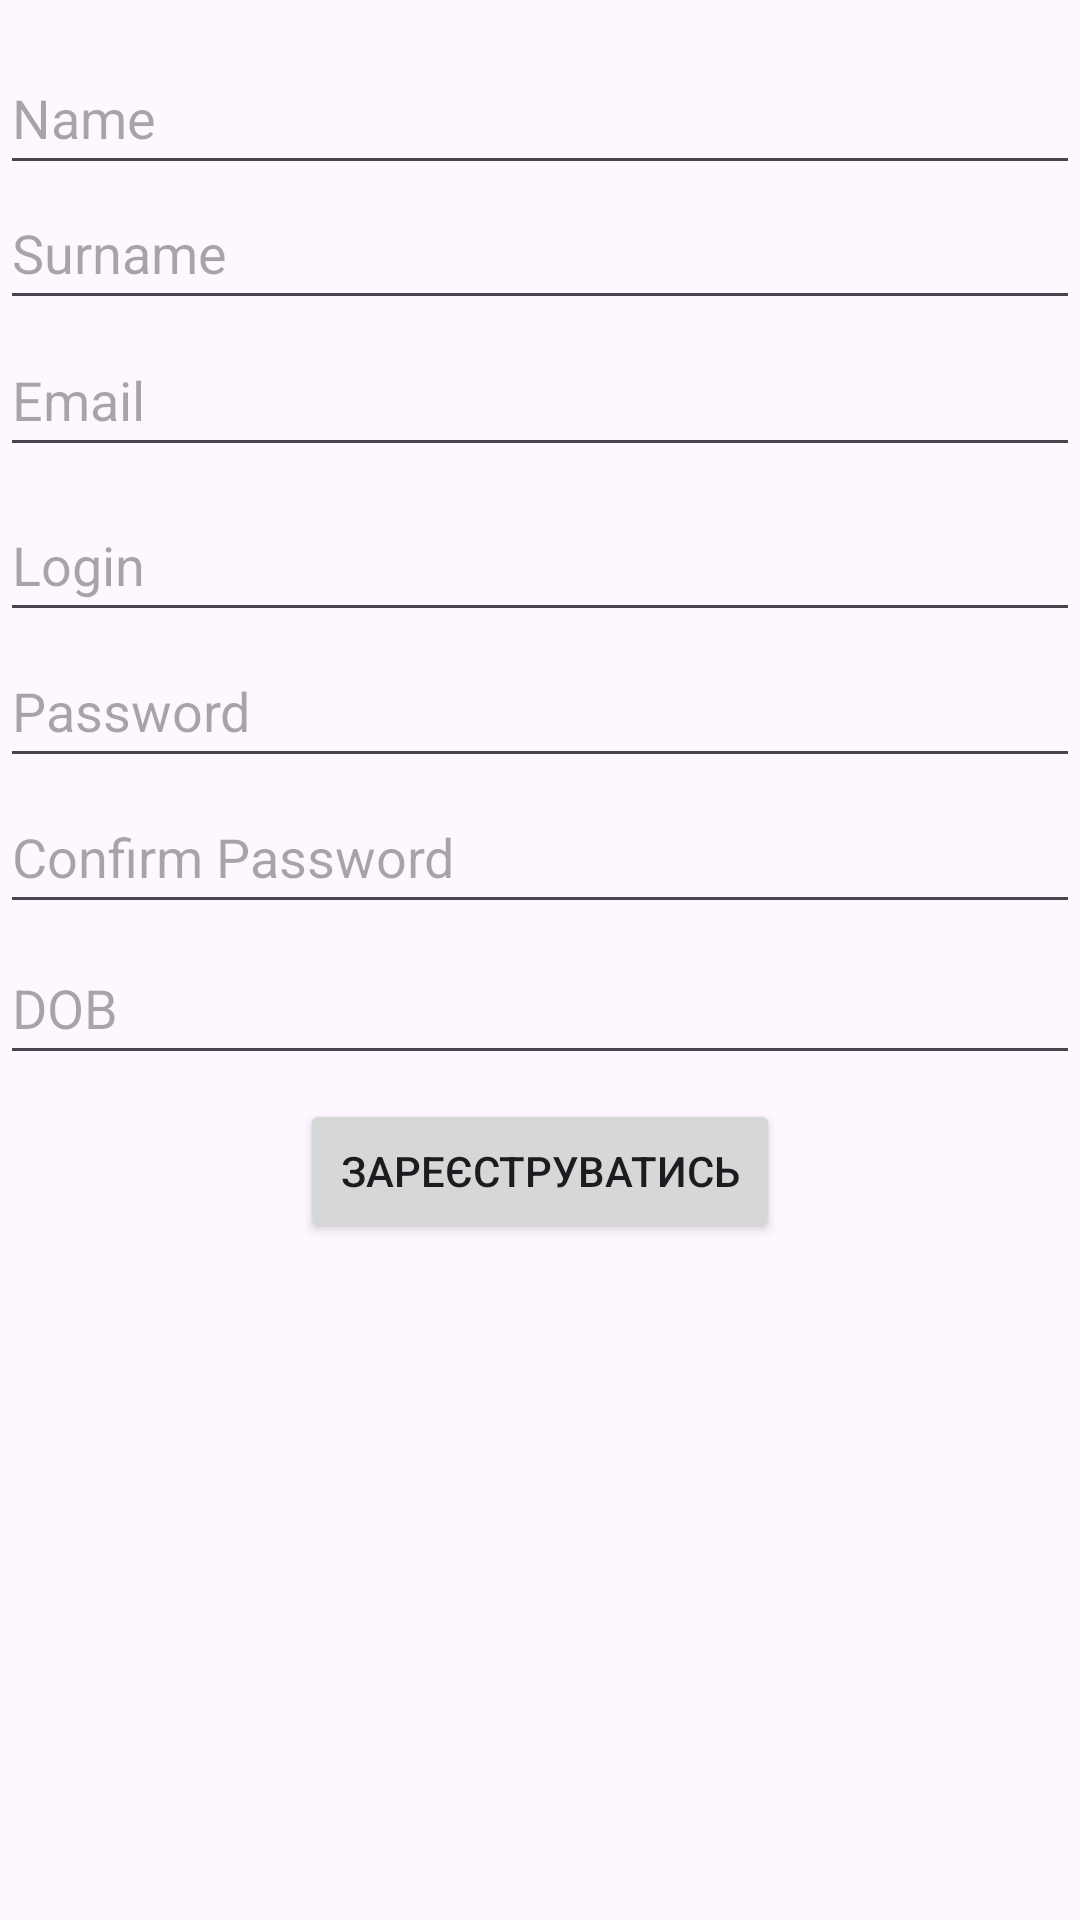

Reconstruct the res/layout file that produces this screen, plus the resources it refers to.
<!-- AndroidManifest.xml: application theme Theme.Project_Sem -->
<!-- res/layout/activity_registration.xml -->
<?xml version="1.0" encoding="utf-8"?>
<androidx.constraintlayout.widget.ConstraintLayout xmlns:android="http://schemas.android.com/apk/res/android"
    xmlns:app="http://schemas.android.com/apk/res-auto"
    xmlns:tools="http://schemas.android.com/tools"
    android:layout_width="match_parent"
    android:layout_height="match_parent"
    tools:context=".RegistrationActivity">


    <EditText
        android:id="@+id/editTextName"
        android:layout_width="match_parent"
        android:layout_height="wrap_content"
        android:hint="@string/name"
        android:importantForAutofill="no"
        android:inputType="text"
        android:minHeight="48dp"
        app:layout_constraintBottom_toBottomOf="parent"
        app:layout_constraintTop_toTopOf="parent"
        app:layout_constraintVertical_bias="0.023"
        tools:layout_editor_absoluteX="0dp" />

    <EditText
        android:id="@+id/editTextSurname"
        android:layout_width="match_parent"
        android:layout_height="wrap_content"
        android:hint="@string/surname"
        android:importantForAutofill="no"
        android:inputType="text"
        android:minHeight="48dp"
        app:layout_constraintBottom_toBottomOf="parent"
        app:layout_constraintTop_toTopOf="parent"
        app:layout_constraintVertical_bias="0.099"
        tools:layout_editor_absoluteX="0dp" />

    <EditText
        android:id="@+id/editTextConfirmPassword"
        android:layout_width="match_parent"
        android:layout_height="wrap_content"
        android:layout_below="@id/editTextPassword"
        android:hint="@string/confirm_password"
        android:importantForAutofill="no"
        android:inputType="textPassword"
        android:minHeight="48dp"
        app:layout_constraintBottom_toBottomOf="parent"
        app:layout_constraintTop_toTopOf="parent"
        app:layout_constraintVertical_bias="0.439"
        tools:layout_editor_absoluteX="0dp" />

    <EditText
        android:id="@+id/editTextPassword"
        android:layout_width="match_parent"
        android:layout_height="wrap_content"
        android:layout_below="@id/editTextLogin"
        android:hint="@string/password"
        android:importantForAutofill="no"
        android:inputType="textPassword"
        android:minHeight="48dp"
        app:layout_constraintBottom_toBottomOf="parent"
        app:layout_constraintTop_toTopOf="parent"
        app:layout_constraintVertical_bias="0.357"
        tools:layout_editor_absoluteX="0dp" />

    <EditText
        android:id="@+id/editTextDateOfBirth"
        android:layout_width="match_parent"
        android:layout_height="wrap_content"
        android:layout_below="@id/editTextEmail"
        android:focusable="false"
        android:hint="@string/dob"
        android:importantForAutofill="no"
        android:inputType="text"
        android:minHeight="48dp"
        app:layout_constraintBottom_toBottomOf="parent"
        app:layout_constraintTop_toTopOf="parent"
        app:layout_constraintVertical_bias="0.524"
        tools:ignore="TextFields"
        tools:layout_editor_absoluteX="0dp" />

    <EditText
        android:id="@+id/editTextLogin"
        android:layout_width="match_parent"
        android:layout_height="wrap_content"
        android:layout_below="@id/editTextDateOfBirth"
        android:hint="@string/login"
        android:importantForAutofill="no"
        android:inputType="textEmailAddress"
        android:minHeight="48dp"
        app:layout_constraintBottom_toBottomOf="parent"
        app:layout_constraintTop_toTopOf="parent"
        app:layout_constraintVertical_bias="0.275"
        tools:layout_editor_absoluteX="0dp" />

    <EditText
        android:id="@+id/editTextEmail"
        android:layout_width="match_parent"
        android:layout_height="wrap_content"
        android:layout_below="@id/editTextName"
        android:hint="@string/email"
        android:importantForAutofill="no"
        android:inputType="textEmailAddress"
        android:minHeight="48dp"
        app:layout_constraintBottom_toBottomOf="parent"
        app:layout_constraintTop_toTopOf="parent"
        app:layout_constraintVertical_bias="0.182"
        tools:layout_editor_absoluteX="0dp" />

    <Button
        android:id="@+id/buttonSubmit"
        android:layout_width="480px"
        android:layout_height="wrap_content"
        android:layout_below="@id/editTextConfirmPassword"
        android:text="@string/submit"
        app:layout_constraintBottom_toBottomOf="parent"
        app:layout_constraintEnd_toEndOf="parent"
        app:layout_constraintStart_toStartOf="parent"
        app:layout_constraintTop_toTopOf="parent"
        app:layout_constraintVertical_bias="0.619" />

</androidx.constraintlayout.widget.ConstraintLayout>
<!-- resources referenced by this layout -->
<resources>
  <string name="confirm_password">Confirm Password</string>
  <string name="dob">DOB</string>
  <string name="email">Email</string>
  <string name="login">Login</string>
  <string name="name">Name</string>
  <string name="password">Password</string>
  <string name="submit">Зареєструватись</string>
  <string name="surname">Surname</string>
  <style name="Theme.Project_Sem" parent="Base.Theme.Project_Sem" />
  <style name="Base.Theme.Project_Sem" parent="Theme.Material3.DayNight.NoActionBar">
          
          
      </style>
</resources>
